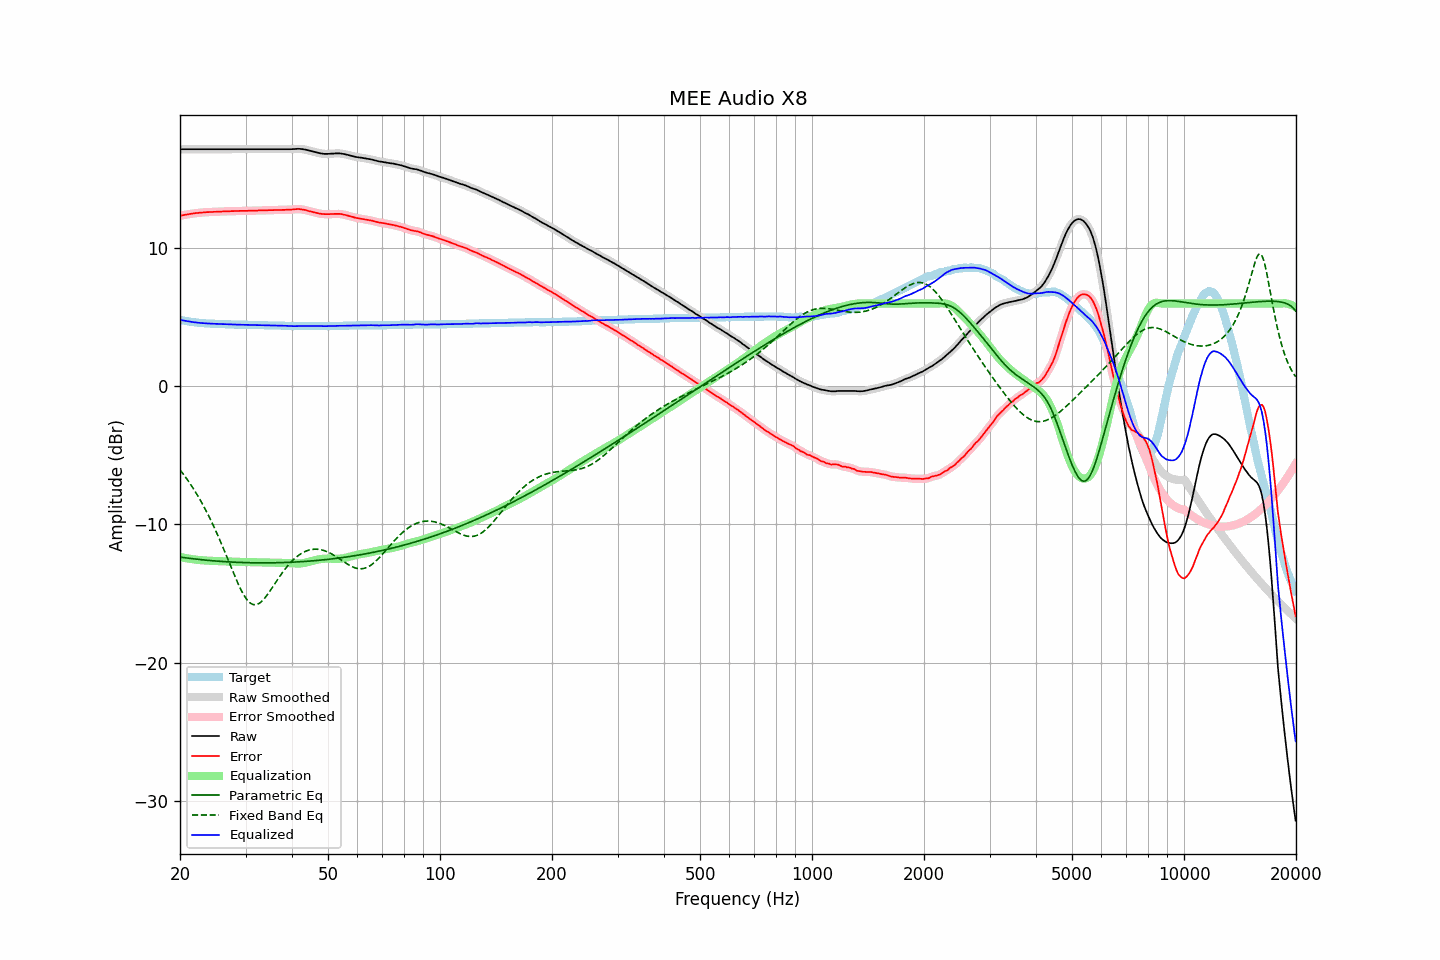

The table this chart was drawn from, first rows:
frequency, raw, error, smoothed, error_smoothed, equalization, parametric_eq, fixed_band_eq, equalized_raw, equalized_smoothed, target
20.00, 17.18, 12.35, 17.18, 12.36, -12.35, -12.36, -6.04, 4.82, 4.82, 4.82
20.20, 17.18, 12.38, 17.18, 12.38, -12.38, -12.38, -6.19, 4.80, 4.80, 4.79
20.40, 17.18, 12.40, 17.18, 12.40, -12.40, -12.39, -6.34, 4.77, 4.77, 4.77
20.61, 17.18, 12.42, 17.18, 12.42, -12.43, -12.41, -6.50, 4.75, 4.75, 4.75
20.81, 17.18, 12.44, 17.18, 12.44, -12.45, -12.43, -6.66, 4.73, 4.73, 4.73
21.02, 17.18, 12.46, 17.18, 12.46, -12.47, -12.44, -6.82, 4.71, 4.71, 4.71
21.23, 17.18, 12.48, 17.18, 12.48, -12.49, -12.46, -6.99, 4.69, 4.69, 4.69
21.44, 17.18, 12.50, 17.18, 12.50, -12.50, -12.47, -7.17, 4.67, 4.67, 4.67
21.66, 17.18, 12.52, 17.18, 12.52, -12.52, -12.48, -7.35, 4.66, 4.66, 4.65
21.87, 17.18, 12.53, 17.18, 12.54, -12.54, -12.50, -7.53, 4.64, 4.64, 4.64
22.09, 17.18, 12.55, 17.18, 12.55, -12.55, -12.51, -7.72, 4.63, 4.63, 4.62
22.31, 17.18, 12.56, 17.18, 12.56, -12.56, -12.52, -7.91, 4.61, 4.61, 4.61
22.54, 17.18, 12.57, 17.18, 12.57, -12.58, -12.54, -8.11, 4.60, 4.60, 4.60
22.76, 17.18, 12.58, 17.18, 12.58, -12.59, -12.55, -8.31, 4.59, 4.59, 4.59
22.99, 17.18, 12.59, 17.18, 12.59, -12.60, -12.56, -8.52, 4.58, 4.58, 4.58
23.22, 17.18, 12.60, 17.18, 12.60, -12.60, -12.57, -8.74, 4.57, 4.57, 4.57
23.45, 17.18, 12.61, 17.18, 12.61, -12.61, -12.58, -8.96, 4.57, 4.57, 4.56
23.69, 17.18, 12.62, 17.18, 12.62, -12.62, -12.60, -9.18, 4.56, 4.56, 4.55
23.92, 17.18, 12.62, 17.18, 12.63, -12.63, -12.61, -9.41, 4.55, 4.55, 4.55
24.16, 17.18, 12.63, 17.18, 12.63, -12.63, -12.62, -9.65, 4.55, 4.55, 4.54
24.40, 17.18, 12.63, 17.18, 12.64, -12.64, -12.63, -9.89, 4.54, 4.54, 4.54
24.65, 17.18, 12.64, 17.18, 12.64, -12.64, -12.64, -10.14, 4.54, 4.54, 4.53
24.89, 17.18, 12.64, 17.18, 12.65, -12.65, -12.65, -10.39, 4.53, 4.53, 4.53
25.14, 17.18, 12.65, 17.18, 12.65, -12.65, -12.65, -10.65, 4.53, 4.53, 4.52
25.39, 17.18, 12.65, 17.18, 12.66, -12.66, -12.66, -10.92, 4.52, 4.52, 4.52
25.65, 17.18, 12.66, 17.18, 12.66, -12.66, -12.67, -11.19, 4.52, 4.52, 4.51
25.91, 17.18, 12.66, 17.18, 12.67, -12.67, -12.68, -11.46, 4.51, 4.51, 4.51
26.16, 17.18, 12.67, 17.18, 12.67, -12.67, -12.69, -11.74, 4.51, 4.51, 4.50
26.43, 17.18, 12.67, 17.18, 12.68, -12.68, -12.70, -12.02, 4.50, 4.50, 4.50
26.69, 17.18, 12.68, 17.18, 12.68, -12.68, -12.70, -12.30, 4.50, 4.50, 4.49
26.96, 17.18, 12.68, 17.18, 12.68, -12.68, -12.71, -12.59, 4.49, 4.49, 4.49
27.23, 17.18, 12.68, 17.18, 12.69, -12.69, -12.72, -12.87, 4.49, 4.49, 4.49
27.50, 17.18, 12.69, 17.18, 12.69, -12.69, -12.72, -13.16, 4.49, 4.49, 4.48
27.77, 17.18, 12.69, 17.18, 12.70, -12.70, -12.73, -13.44, 4.48, 4.48, 4.48
28.05, 17.18, 12.70, 17.18, 12.70, -12.70, -12.73, -13.72, 4.48, 4.48, 4.47
28.33, 17.18, 12.70, 17.18, 12.70, -12.70, -12.74, -13.99, 4.47, 4.47, 4.47
28.62, 17.18, 12.70, 17.18, 12.71, -12.71, -12.74, -14.26, 4.47, 4.47, 4.47
28.90, 17.18, 12.71, 17.18, 12.71, -12.71, -12.75, -14.51, 4.47, 4.47, 4.46
29.19, 17.18, 12.71, 17.18, 12.71, -12.71, -12.75, -14.74, 4.47, 4.47, 4.46
29.48, 17.18, 12.71, 17.18, 12.71, -12.71, -12.76, -14.97, 4.46, 4.46, 4.46
29.78, 17.18, 12.71, 17.18, 12.71, -12.71, -12.76, -15.17, 4.46, 4.46, 4.46
30.08, 17.18, 12.71, 17.18, 12.71, -12.72, -12.76, -15.34, 4.46, 4.46, 4.46
30.38, 17.18, 12.71, 17.18, 12.72, -12.72, -12.77, -15.49, 4.46, 4.46, 4.46
30.68, 17.18, 12.72, 17.18, 12.72, -12.72, -12.77, -15.62, 4.46, 4.46, 4.45
30.99, 17.18, 12.72, 17.18, 12.72, -12.72, -12.77, -15.71, 4.46, 4.46, 4.45
31.30, 17.18, 12.72, 17.18, 12.73, -12.73, -12.78, -15.78, 4.45, 4.45, 4.45
31.61, 17.18, 12.72, 17.18, 12.73, -12.73, -12.78, -15.81, 4.45, 4.45, 4.45
31.93, 17.18, 12.73, 17.18, 12.73, -12.73, -12.78, -15.81, 4.45, 4.45, 4.44
32.24, 17.18, 12.73, 17.18, 12.74, -12.73, -12.78, -15.78, 4.44, 4.44, 4.44
32.57, 17.18, 12.74, 17.18, 12.74, -12.74, -12.78, -15.73, 4.44, 4.44, 4.43
32.89, 17.18, 12.74, 17.18, 12.74, -12.74, -12.78, -15.65, 4.44, 4.44, 4.43
33.22, 17.18, 12.74, 17.18, 12.75, -12.75, -12.78, -15.55, 4.43, 4.43, 4.43
33.55, 17.18, 12.74, 17.18, 12.75, -12.75, -12.78, -15.43, 4.43, 4.43, 4.43
33.89, 17.18, 12.75, 17.18, 12.75, -12.75, -12.78, -15.29, 4.43, 4.43, 4.42
34.23, 17.18, 12.75, 17.18, 12.76, -12.76, -12.78, -15.14, 4.42, 4.42, 4.42
34.57, 17.18, 12.76, 17.18, 12.76, -12.76, -12.78, -14.98, 4.42, 4.42, 4.41
34.92, 17.18, 12.76, 17.18, 12.76, -12.76, -12.78, -14.82, 4.42, 4.42, 4.41
35.27, 17.18, 12.76, 17.18, 12.77, -12.76, -12.78, -14.64, 4.41, 4.41, 4.41
35.62, 17.18, 12.76, 17.18, 12.77, -12.77, -12.78, -14.47, 4.41, 4.41, 4.41
35.97, 17.18, 12.77, 17.18, 12.77, -12.77, -12.77, -14.29, 4.41, 4.41, 4.40
... 635 more rows
